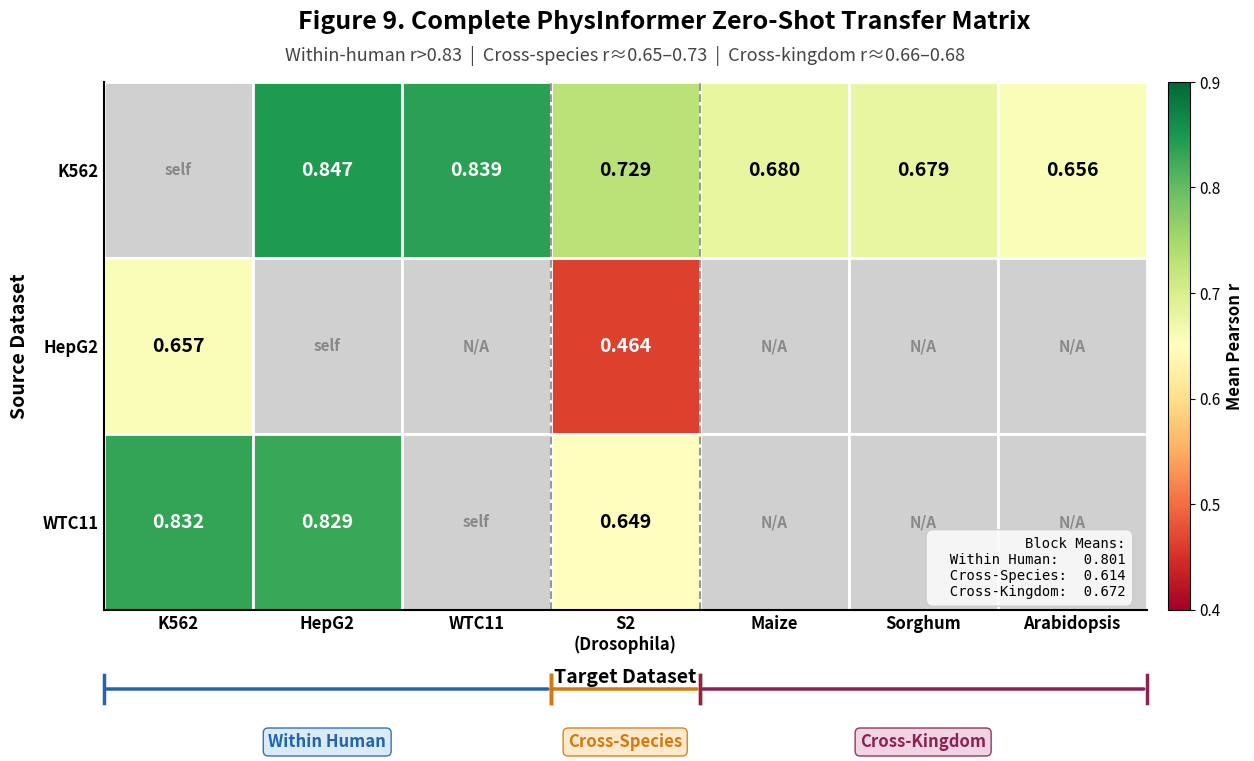

Generate this figure with matplotlib: (Note: this script raises an exception after producing the figure.)
#!/usr/bin/env python3
"""
Generate Figure 9: Complete PhysInformer Zero-Shot Transfer Matrix.

Heatmap showing mean Pearson r for physics prediction transfer
between all source-target combinations (from paper Table 11).
"""

import matplotlib
matplotlib.use('Agg')
import matplotlib.pyplot as plt
import numpy as np

# =============================================================================
# Data from paper Table 11
# =============================================================================
sources = ['K562', 'HepG2', 'WTC11']
targets_label = ['K562', 'HepG2', 'WTC11', 'S2\n(Drosophila)', 'Maize', 'Sorghum', 'Arabidopsis']

# Transfer matrix (source=row, target=col), NaN for self or missing
data = np.array([
    [np.nan, 0.847, 0.839, 0.729, 0.680, 0.679, 0.656],  # K562 ->
    [0.657,  np.nan, np.nan, 0.464, np.nan, np.nan, np.nan],  # HepG2 ->
    [0.832,  0.829, np.nan, 0.649, np.nan, np.nan, np.nan],  # WTC11 ->
])

n_rows, n_cols = data.shape

# =============================================================================
# Figure setup
# =============================================================================
fig, ax = plt.subplots(figsize=(14, 8))

# Colormap
cmap = plt.cm.RdYlGn
vmin, vmax = 0.4, 0.9

# Draw heatmap manually for full control over NaN cells
for i in range(n_rows):
    for j in range(n_cols):
        val = data[i, j]
        if np.isnan(val):
            # Gray cell for missing / self
            rect = plt.Rectangle((j, i), 1, 1, facecolor='#D0D0D0',
                                 edgecolor='white', linewidth=2)
            ax.add_patch(rect)
            # Check if this is a self-transfer diagonal
            src_name = sources[i]
            tgt_name = targets_label[j].split('\n')[0]
            if src_name == tgt_name:
                ax.text(j + 0.5, i + 0.5, 'self', ha='center', va='center',
                        fontsize=11, fontweight='bold', color='#888888',
                        fontstyle='italic')
            else:
                ax.text(j + 0.5, i + 0.5, 'N/A', ha='center', va='center',
                        fontsize=11, fontweight='bold', color='#888888',
                        fontstyle='italic')
        else:
            # Colored cell
            norm_val = (val - vmin) / (vmax - vmin)
            norm_val = np.clip(norm_val, 0, 1)
            color = cmap(norm_val)
            rect = plt.Rectangle((j, i), 1, 1, facecolor=color,
                                 edgecolor='white', linewidth=2)
            ax.add_patch(rect)
            # Text color: dark for light backgrounds, white for dark
            luminance = 0.299 * color[0] + 0.587 * color[1] + 0.114 * color[2]
            text_color = 'white' if luminance < 0.55 else 'black'
            ax.text(j + 0.5, i + 0.5, f'{val:.3f}', ha='center', va='center',
                    fontsize=14, fontweight='bold', color=text_color)

# Set limits
ax.set_xlim(0, n_cols)
ax.set_ylim(0, n_rows)
ax.invert_yaxis()

# Axis labels
ax.set_xticks([j + 0.5 for j in range(n_cols)])
ax.set_xticklabels(targets_label, fontsize=12, fontweight='bold')
ax.set_yticks([i + 0.5 for i in range(n_rows)])
ax.set_yticklabels(sources, fontsize=12, fontweight='bold')

ax.set_xlabel('Target Dataset', fontsize=14, fontweight='bold', labelpad=10)
ax.set_ylabel('Source Dataset', fontsize=14, fontweight='bold', labelpad=10)

# Remove top/right spines
for spine in ['top', 'right']:
    ax.spines[spine].set_visible(False)
ax.spines['left'].set_linewidth(1.5)
ax.spines['bottom'].set_linewidth(1.5)

# Tick params
ax.tick_params(axis='both', which='both', length=0)

# =============================================================================
# Colorbar
# =============================================================================
sm = plt.cm.ScalarMappable(cmap=cmap, norm=plt.Normalize(vmin=vmin, vmax=vmax))
sm.set_array([])
cbar = plt.colorbar(sm, ax=ax, fraction=0.025, pad=0.02, aspect=25)
cbar.set_label('Mean Pearson r', fontsize=12, fontweight='bold')
cbar.ax.tick_params(labelsize=11)

# =============================================================================
# Block structure annotations (brackets below the x-axis)
# =============================================================================
bracket_y = n_rows + 0.45

# Within Human: columns 0-2
ax.annotate('', xy=(0, bracket_y), xytext=(3, bracket_y),
            arrowprops=dict(arrowstyle='-', lw=2.5, color='#2166AC'),
            annotation_clip=False)
for xp in [0, 3]:
    ax.plot([xp, xp], [bracket_y - 0.08, bracket_y + 0.08],
            color='#2166AC', lw=2.5, clip_on=False)
ax.text(1.5, bracket_y + 0.25, 'Within Human', ha='center', va='top',
        fontsize=12, fontweight='bold', color='#2166AC',
        bbox=dict(boxstyle='round,pad=0.3', facecolor='#D6E8F7',
                  edgecolor='#2166AC', alpha=0.9),
        clip_on=False)

# Cross-Species: column 3
ax.annotate('', xy=(3, bracket_y), xytext=(4, bracket_y),
            arrowprops=dict(arrowstyle='-', lw=2.5, color='#D4790E'),
            annotation_clip=False)
for xp in [3, 4]:
    ax.plot([xp, xp], [bracket_y - 0.08, bracket_y + 0.08],
            color='#D4790E', lw=2.5, clip_on=False)
ax.text(3.5, bracket_y + 0.25, 'Cross-Species', ha='center', va='top',
        fontsize=12, fontweight='bold', color='#D4790E',
        bbox=dict(boxstyle='round,pad=0.3', facecolor='#FDE8C8',
                  edgecolor='#D4790E', alpha=0.9),
        clip_on=False)

# Cross-Kingdom: columns 4-6
ax.annotate('', xy=(4, bracket_y), xytext=(7, bracket_y),
            arrowprops=dict(arrowstyle='-', lw=2.5, color='#8B2252'),
            annotation_clip=False)
for xp in [4, 7]:
    ax.plot([xp, xp], [bracket_y - 0.08, bracket_y + 0.08],
            color='#8B2252', lw=2.5, clip_on=False)
ax.text(5.5, bracket_y + 0.25, 'Cross-Kingdom', ha='center', va='top',
        fontsize=12, fontweight='bold', color='#8B2252',
        bbox=dict(boxstyle='round,pad=0.3', facecolor='#F0D0E0',
                  edgecolor='#8B2252', alpha=0.9),
        clip_on=False)

# =============================================================================
# Dashed lines to separate blocks on the heatmap
# =============================================================================
ax.axvline(x=3, color='#555555', linestyle='--', linewidth=1.5, alpha=0.6)
ax.axvline(x=4, color='#555555', linestyle='--', linewidth=1.5, alpha=0.6)

# =============================================================================
# Titles
# =============================================================================
fig.suptitle('Figure 9. Complete PhysInformer Zero-Shot Transfer Matrix',
             fontsize=18, fontweight='bold', y=0.97)
ax.set_title(
    'Within-human r>0.83  |  Cross-species r\u22480.65\u20130.73  |  '
    'Cross-kingdom r\u22480.66\u20130.68',
    fontsize=13, fontweight='normal', color='#444444', pad=15,
    fontstyle='italic')

# =============================================================================
# Summary statistics text box
# =============================================================================
within_human = data[:, :3]
wh_mean = np.nanmean(within_human)

cross_species = data[:, 3:4]
cs_mean = np.nanmean(cross_species)

cross_kingdom = data[:, 4:]
ck_mean = np.nanmean(cross_kingdom)

summary_text = (
    f"Block Means:\n"
    f"  Within Human:   {wh_mean:.3f}\n"
    f"  Cross-Species:  {cs_mean:.3f}\n"
    f"  Cross-Kingdom:  {ck_mean:.3f}"
)
ax.text(0.98, 0.02, summary_text, transform=ax.transAxes, fontsize=10,
        verticalalignment='bottom', horizontalalignment='right',
        bbox=dict(boxstyle='round,pad=0.5', facecolor='#FAFAFA',
                  edgecolor='#CCCCCC', alpha=0.9),
        fontfamily='monospace')

# Adjust layout
plt.subplots_adjust(bottom=0.22, top=0.88, left=0.10, right=0.88)

# =============================================================================
# Save
# =============================================================================
output_base = '/home/<user>/sequence_optimization/FUSEMAP/presentation_figures/figure9_transfer_heatmap'
fig.savefig(output_base + '.png', dpi=200, bbox_inches='tight', facecolor='white')
fig.savefig(output_base + '.pdf', bbox_inches='tight', facecolor='white')
print(f"Saved to {output_base}.png and {output_base}.pdf")
plt.close()
